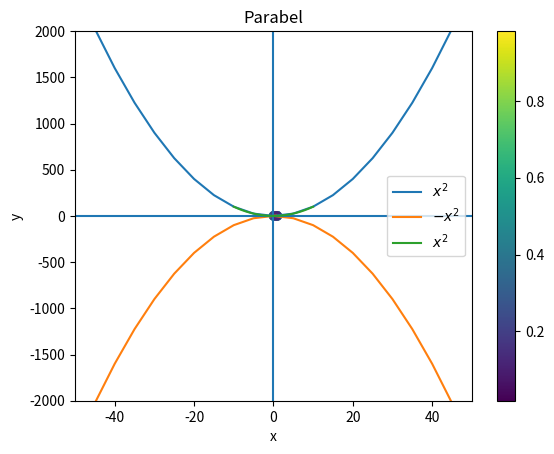

Write the Python code that produced this figure.
import matplotlib.pyplot as plt

x = range(-100,100,5)
x2 = [k**2 for k in x]
minusx2 = [-k**2 for k in x]

plt.plot(x, x2, label=r"$x^2$")
plt.plot(x, minusx2, label=r"$-x^2$")
plt.xlabel("x")
plt.ylabel("y")
plt.ylim(-2000, 2000)
plt.xlim(-50, 50)
plt.axhline(0) # horiz. Linie
plt.axvline(0) # vert. Linie
plt.legend()
plt.savefig("parabeln.pdf") # Weitere Formate möglich
plt.show()

import numpy as np
x = np.linspace(-10,10,20)
y = x**2

plt.plot(x,y,label=r"$x^2$")
plt.title("Parabel")
plt.legend()

x = np.random.rand(20)
y = np.random.rand(20)
z = np.random.rand(20)

plt.scatter(x,y,c=z)
plt.colorbar()

y = np.random.rand(200)
#y = np.random.normal(0,1,20000)

plt.hist(y, bins=10, rwidth=.8)

